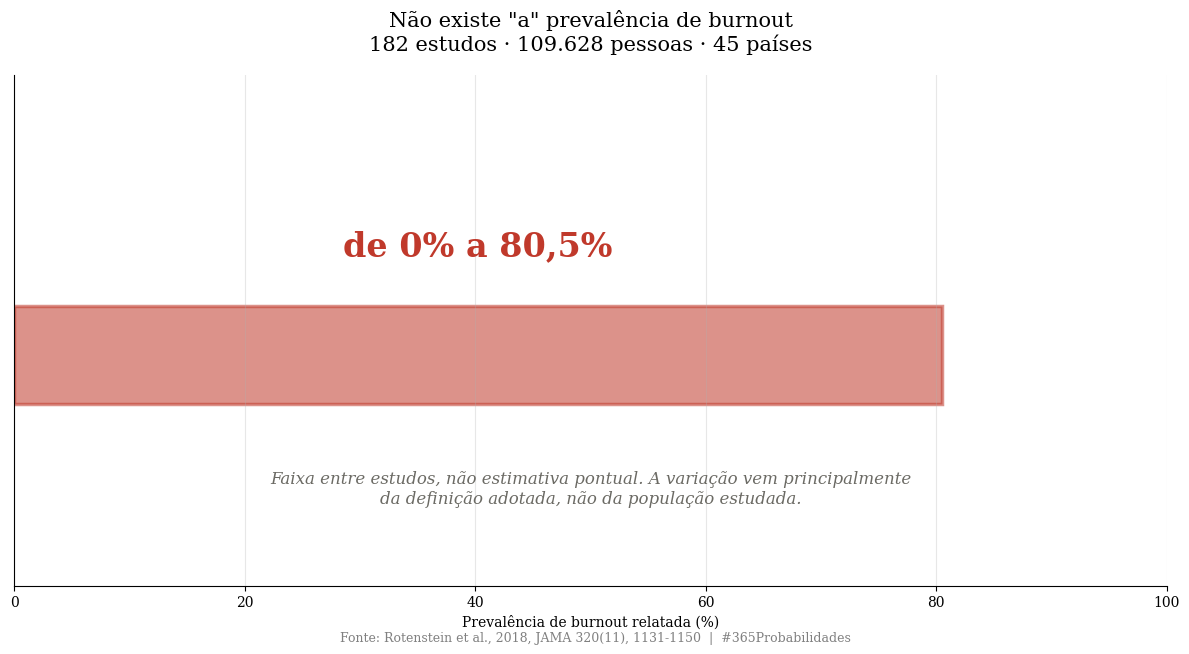
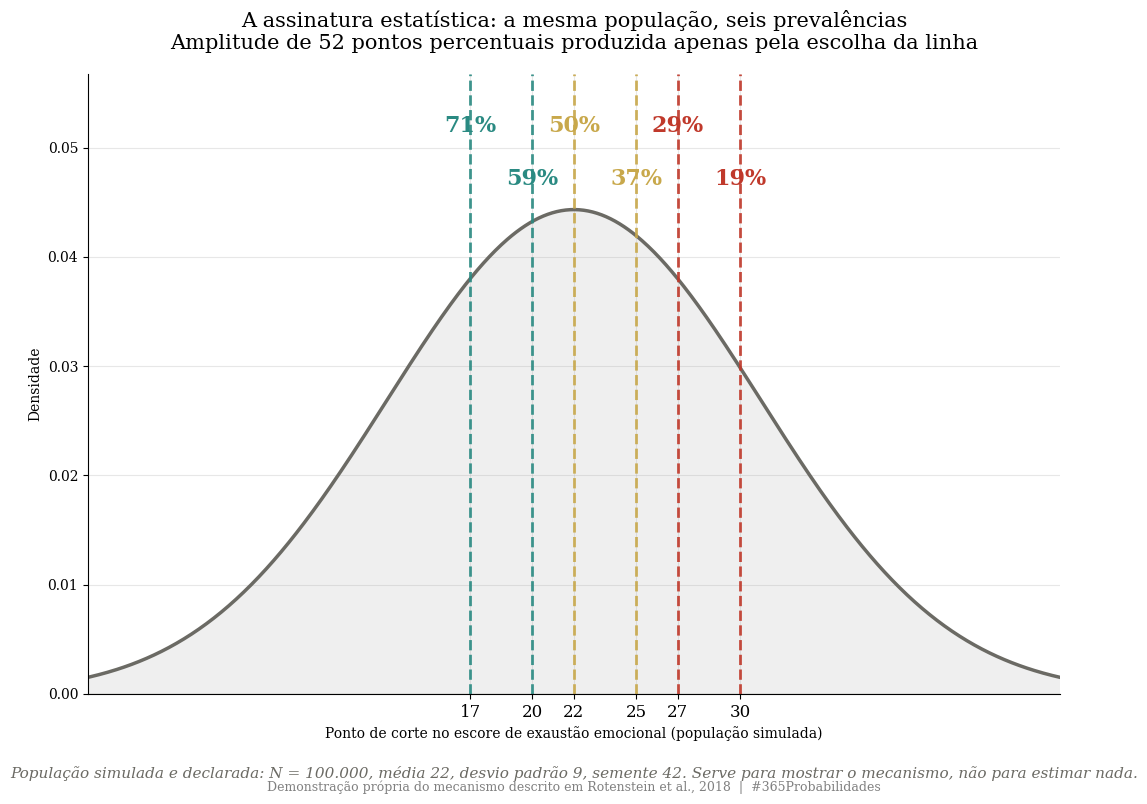
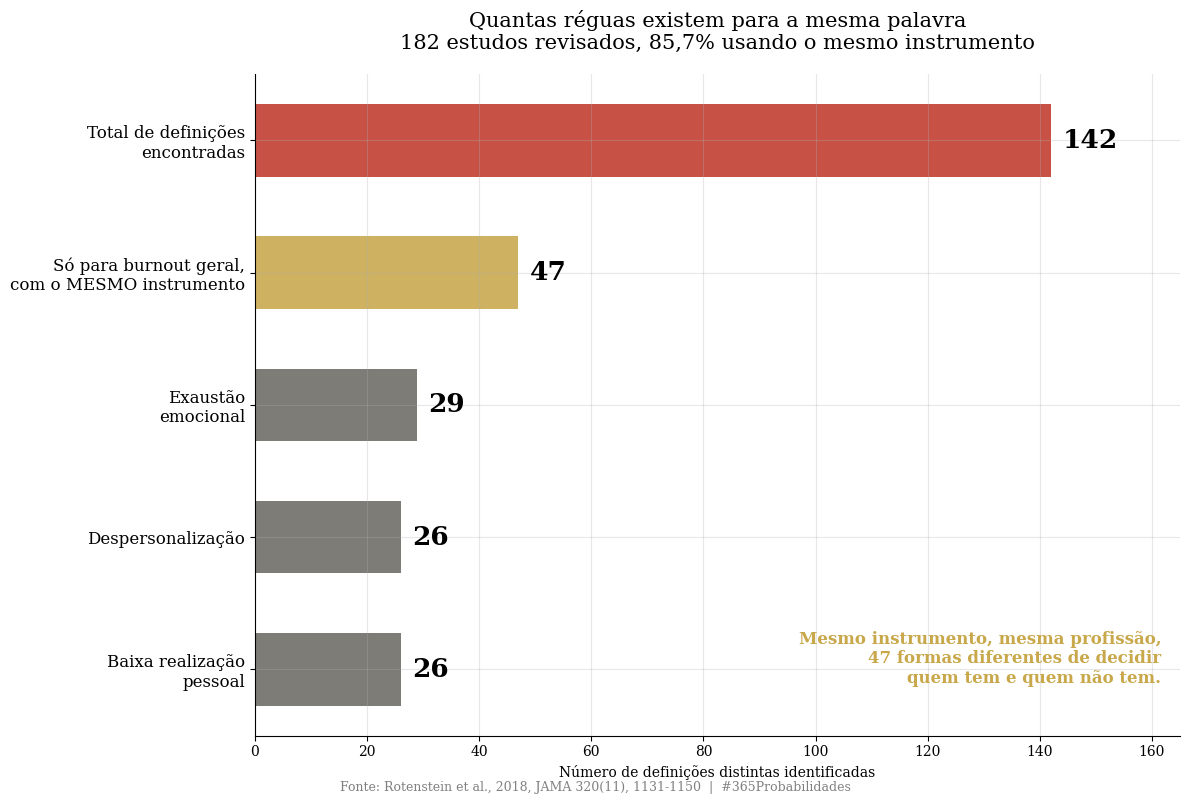

Write Python code to recreate these figures, in order.
import numpy as np
import matplotlib.pyplot as plt
from scipy import stats

plt.rcParams['font.family'] = 'serif'
plt.rcParams['axes.spines.top'] = False
plt.rcParams['axes.spines.right'] = False
plt.rcParams['axes.grid'] = True
plt.rcParams['grid.alpha'] = 0.3
plt.rcParams['figure.facecolor'] = 'white'
plt.rcParams['axes.facecolor'] = 'white'

RNG = np.random.default_rng(42)

print("Bibliotecas carregadas")

# --- DADOS DA LITERATURA ---
# Rotenstein, Torre, Ramos, Rosales, Guille, Sen & Mata, 2018
# JAMA 320(11), 1131-1150

n_estudos     = 182
n_individuos  = 109_628
n_paises      = 45
periodo       = (1991, 2018)

p_usaram_mbi  = 156 / n_estudos          # 85,7%

# Definicoes distintas encontradas
def_totais              = 142            # "pelo menos"
def_burnout_geral_mbi   = 47
def_exaustao            = 29
def_despersonalizacao   = 26
def_realizacao          = 26

# Proporcao de estudos que reportou cada componente
reporta = {
    'Burnout geral':          122 / n_estudos,
    'Exaustão emocional':     131 / n_estudos,
    'Despersonalização':      124 / n_estudos,
    'Baixa realização pessoal': 115 / n_estudos,
}

# Faixa de prevalencia resultante - FAIXA, nao estimativa pontual
prev_min, prev_max = 0.00, 0.805

aplica_fator_080 = False

print("=" * 70)
print("  DADOS - QUANTAS REGUAS EXISTEM PARA A MESMA COISA")
print("=" * 70)
print(f"\n  Rotenstein et al., 2018 (JAMA 320(11), 1131-1150):")
print(f"  -> {n_estudos} estudos · {n_individuos:,}".replace(",", ".") +
      f" individuos · {n_paises} paises · {periodo[0]} a {periodo[1]}")
print(f"  -> {p_usaram_mbi*100:.1f}% usaram alguma versao do Maslach Burnout Inventory")
print(f"\n  Definicoes distintas de criterio:")
print(f"  -> No total, pelo menos:                    {def_totais}")
print(f"  -> So para burnout geral, com o MESMO MBI:  {def_burnout_geral_mbi}")
print(f"  -> Exaustao emocional:                      {def_exaustao}")
print(f"  -> Despersonalizacao:                       {def_despersonalizacao}")
print(f"  -> Baixa realizacao pessoal:                {def_realizacao}")
print(f"\n  Proporcao de estudos que reportou cada componente:")
for nome, p in reporta.items():
    print(f"  -> {nome:<26} {p*100:.1f}%")
print(f"\n  Faixa de prevalencia relatada:")
print(f"  -> de {prev_min*100:.0f}% a {prev_max*100:.1f}%")
print(f"  -> FAIXA entre estudos. Nao existe 'a' prevalencia de burnout.")
print(f"\n  Fator x0.80 aplicado: {aplica_fator_080}")
print("=" * 70)

# --- O MODELO ---
# Demonstracao do mecanismo: quanto a prevalencia muda SO por mover a linha.
# Populacao SIMULADA e declarada. Nao e estimativa de ninguem.

N_SIM = 100_000
MEDIA_SIM = 22.0      # escore medio de exaustao emocional, valor ilustrativo
DP_SIM = 9.0          # desvio padrao ilustrativo

escores = RNG.normal(MEDIA_SIM, DP_SIM, N_SIM)

# Uma unica populacao. Varios pontos de corte plausiveis na literatura.
cortes = [17, 20, 22, 25, 27, 30]
prevalencias = {c: float((escores >= c).mean()) for c in cortes}

# Amplitude produzida SOMENTE pela escolha do corte
amplitude = max(prevalencias.values()) - min(prevalencias.values())
razao = max(prevalencias.values()) / min(prevalencias.values())

# Quantas combinacoes de criterio sao possiveis com as definicoes encontradas
# (limite superior ilustrativo, so para dar ordem de grandeza)
combinacoes = def_exaustao * def_despersonalizacao * def_realizacao

# O outro caminho: corte por QUANTIL da propria amostra.
# Aqui a prevalencia deixa de depender da pessoa e passa a depender do grupo.
# 'top' = fracao da amostra classificada como tendo burnout, por construcao
tops = [0.25, 0.33, 0.50]

print("=" * 70)
print("  MODELO - A MESMA POPULACAO, VARIAS PREVALENCIAS")
print("=" * 70)
print(f"\n  Populacao SIMULADA e declarada: N = {N_SIM:,}".replace(",", ".") +
      f", media {MEDIA_SIM}, desvio padrao {DP_SIM}, semente 42.")
print(f"  Serve para mostrar o MECANISMO, nao para estimar nada.")
print(f"\n  A MESMA populacao, com pontos de corte diferentes:")
for c, p in prevalencias.items():
    barra = "#" * int(p * 50)
    print(f"  -> corte em {c:>2}: prevalencia de {p*100:>5.1f}%   {barra}")
print(f"\n  -> Amplitude produzida SO pela escolha da linha:"
      f" {amplitude*100:.1f} pontos percentuais")
print(f"  -> Do menor para o maior: {razao:.1f}x")
print(f"  -> Ninguem ficou mais cansado. So mudou onde a linha foi tracada.")
print(f"\n  E quando o corte e por quantil da propria amostra:")
for t in tops:
    print(f"  -> criterio 'quarto/terco/metade superior' com corte no top"
          f" {t*100:.0f}%: prevalencia de {t*100:.0f}% POR CONSTRUCAO")
print(f"     A prevalencia deixa de depender de voce e passa a depender")
print(f"     de com quem voce foi comparado.")
print(f"\n  Ordem de grandeza das combinacoes possiveis de criterio:")
print(f"  -> {def_exaustao} x {def_despersonalizacao} x {def_realizacao}"
      f" = {combinacoes:,}".replace(",", ".") + " combinacoes")
print(f"     (limite superior ilustrativo, as definicoes nao sao independentes)")
print("=" * 70)

# --- VISUALIZACAO ---

DOURADO = '#c8a84b'
VERMELHO = '#c0392b'
VERDE = '#2a8a82'
CINZA = '#6b6a64'

# GRAFICO 1 - A faixa, desenhada como faixa
fig1, ax1 = plt.subplots(figsize=(12, 6.5))

ax1.barh([0], [(prev_max - prev_min) * 100], left=prev_min * 100, height=0.3,
         color=VERMELHO, alpha=0.55, edgecolor=VERMELHO, linewidth=2.5)
ax1.text((prev_min + prev_max) * 50, 0.28,
         f'de {prev_min*100:.0f}% a {prev_max*100:.1f}%'.replace('.', ','),
         ha='center', va='bottom', fontsize=24, fontweight='bold', color=VERMELHO)

ax1.set_xlim(0, 100)
ax1.set_ylim(-0.7, 0.85)
ax1.set_yticks([])
ax1.set_xlabel('Prevalência de burnout relatada (%)')
ax1.set_title('Não existe "a" prevalência de burnout\n'
              f'{n_estudos} estudos · {n_individuos:,}'.replace(",", ".") +
              f' pessoas · {n_paises} países',
              fontsize=15, pad=18)
ax1.text(50, -0.45,
         'Faixa entre estudos, não estimativa pontual. A variação vem principalmente\n'
         'da definição adotada, não da população estudada.',
         ha='center', fontsize=12, color=CINZA, style='italic')

plt.figtext(0.5, 0.005,
            'Fonte: Rotenstein et al., 2018, JAMA 320(11), 1131-1150'
            '  |  #365Probabilidades',
            ha='center', fontsize=9, color='gray')
plt.tight_layout()
plt.savefig('dia-072-grafico-01-faixa.png', dpi=150, bbox_inches='tight')
plt.close()
print("Grafico 1 salvo")

# GRAFICO 2 - Assinatura: a mesma populacao, varias linhas
fig2, ax2 = plt.subplots(figsize=(12, 8))

x = np.linspace(MEDIA_SIM - 4 * DP_SIM, MEDIA_SIM + 4 * DP_SIM, 1000)
densidade = stats.norm(MEDIA_SIM, DP_SIM).pdf(x)
ax2.plot(x, densidade, color=CINZA, linewidth=2.5)
ax2.fill_between(x, densidade, alpha=0.10, color=CINZA)

paleta = [VERDE, VERDE, DOURADO, DOURADO, VERMELHO, VERMELHO]
for i, ((c, p), cor) in enumerate(zip(prevalencias.items(), paleta)):
    ax2.axvline(x=c, color=cor, linestyle='--', linewidth=2, alpha=0.9)
    altura = 1.16 if i % 2 == 0 else 1.05
    ax2.text(c, densidade.max() * altura, f'{p*100:.0f}%'.replace('.', ','),
             ha='center', fontsize=16, fontweight='bold', color=cor)

ax2.set_xticks(cortes)
ax2.set_xticklabels([str(c) for c in cortes], fontsize=12)
ax2.set_xlim(MEDIA_SIM - 2.6 * DP_SIM, MEDIA_SIM + 2.6 * DP_SIM)

ax2.set_ylim(0, densidade.max() * 1.28)
ax2.set_xlabel('Ponto de corte no escore de exaustão emocional (população simulada)')
ax2.set_ylabel('Densidade')
ax2.set_title('A assinatura estatística: a mesma população, seis prevalências\n'
              f'Amplitude de {amplitude*100:.0f} pontos percentuais produzida '
              f'apenas pela escolha da linha',
              fontsize=15, pad=18)
ax2.text(0.5, -0.135,
         f'População simulada e declarada: N = {N_SIM:,}'.replace(",", ".") +
         f', média {MEDIA_SIM:.0f}, desvio padrão {DP_SIM:.0f}, semente 42. '
         'Serve para mostrar o mecanismo, não para estimar nada.',
         transform=ax2.transAxes, ha='center', fontsize=11, color=CINZA, style='italic')

plt.figtext(0.5, 0.005,
            'Demonstração própria do mecanismo descrito em Rotenstein et al., 2018'
            '  |  #365Probabilidades',
            ha='center', fontsize=9, color='gray')
plt.tight_layout()
plt.savefig('dia-072-grafico-02-cortes.png', dpi=150, bbox_inches='tight')
plt.close()
print("Grafico 2 salvo")

# GRAFICO 3 - Quantas definicoes existem
fig3, ax3 = plt.subplots(figsize=(12, 8))

nomes = ['Total de definições\nencontradas',
         'Só para burnout geral,\ncom o MESMO instrumento',
         'Exaustão\nemocional',
         'Despersonalização',
         'Baixa realização\npessoal']
valores = [def_totais, def_burnout_geral_mbi, def_exaustao,
           def_despersonalizacao, def_realizacao]
cores3 = [VERMELHO, DOURADO, CINZA, CINZA, CINZA]

barras = ax3.barh(np.arange(len(valores))[::-1], valores, color=cores3,
                  alpha=0.88, height=0.55)
for barra, valor in zip(barras, valores):
    ax3.text(valor + 2, barra.get_y() + barra.get_height() / 2, f'{valor}',
             va='center', fontsize=19, fontweight='bold')

ax3.set_yticks(np.arange(len(valores))[::-1])
ax3.set_yticklabels(nomes, fontsize=12)
ax3.set_xlim(0, 165)
ax3.set_xlabel('Número de definições distintas identificadas')
ax3.set_title('Quantas réguas existem para a mesma palavra\n'
              f'{n_estudos} estudos revisados, '
              + f'{p_usaram_mbi*100:.1f}'.replace('.', ',') +
              '% usando o mesmo instrumento',
              fontsize=15, pad=18)
ax3.text(0.98, 0.08,
         'Mesmo instrumento, mesma profissão,\n47 formas diferentes de decidir\n'
         'quem tem e quem não tem.',
         transform=ax3.transAxes, ha='right', fontsize=12, color=DOURADO,
         fontweight='bold')

plt.figtext(0.5, 0.005,
            'Fonte: Rotenstein et al., 2018, JAMA 320(11), 1131-1150'
            '  |  #365Probabilidades',
            ha='center', fontsize=9, color='gray')
plt.tight_layout()
plt.savefig('dia-072-grafico-03-definicoes.png', dpi=150, bbox_inches='tight')
plt.close()
print("Grafico 3 salvo")
